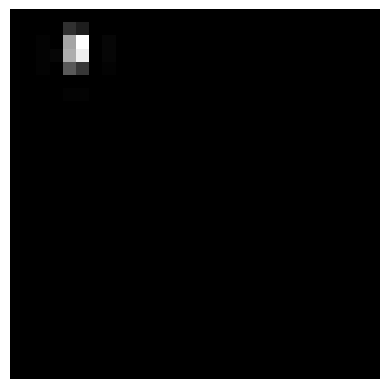

Generate this figure with matplotlib:
import numpy as np
import matplotlib.pyplot as plt
from PIL import Image, ImageDraw, ImageFont
import os

def generate_digit_28x28(digit=7, save_path="./resource/demo.png"):
    """
    生成一张真正的 28x28 像素手写数字图（黑底白字）
    保存为 PNG，像素值 0~255
    """
    # 1. 创建 100x100 大画布
    img = Image.new("L", (100, 100), color=0)   # 黑色背景
    draw = ImageDraw.Draw(img)

    # 2. 加载字体
    try:
        font_path = "C:/Windows/Fonts/arial.ttf"
        if not os.path.exists(font_path):
            font_path = "/System/Library/Fonts/Helvetica.ttc"
        font = ImageFont.truetype(font_path, 85)
    except:
        font = ImageFont.load_default()

    # 3. 白色写数字
    draw.text((15, 5), str(digit), fill=255, font=font)

    # 4. 缩放到 28x28（高质量抗锯齿）
    try:
        img_28 = img.resize((28, 28), Image.Resampling.LANCZOS)
    except AttributeError:
        img_28 = img.resize((28, 28), Image.LANCZOS)

    # 5. 转为数组（用于显示）
    arr = np.array(img_28)

    # 6. 显示（仅查看）
    plt.imshow(arr, cmap='gray')
    plt.axis('off')
    plt.show()

    # 7. ★ 直接保存 PIL 图像，确保尺寸为 28x28
    os.makedirs(os.path.dirname(save_path), exist_ok=True)
    img_28.save(save_path)   # 不加任何参数，保存为 PNG

    print(f"✅ 图片已生成并保存至: {save_path}")
    print(f"📊 数组形状: {arr.shape}, 像素值范围: {arr.min()} ~ {arr.max()}")
    return arr

# 生成数字 7
generate_digit_28x28(digit=3)
